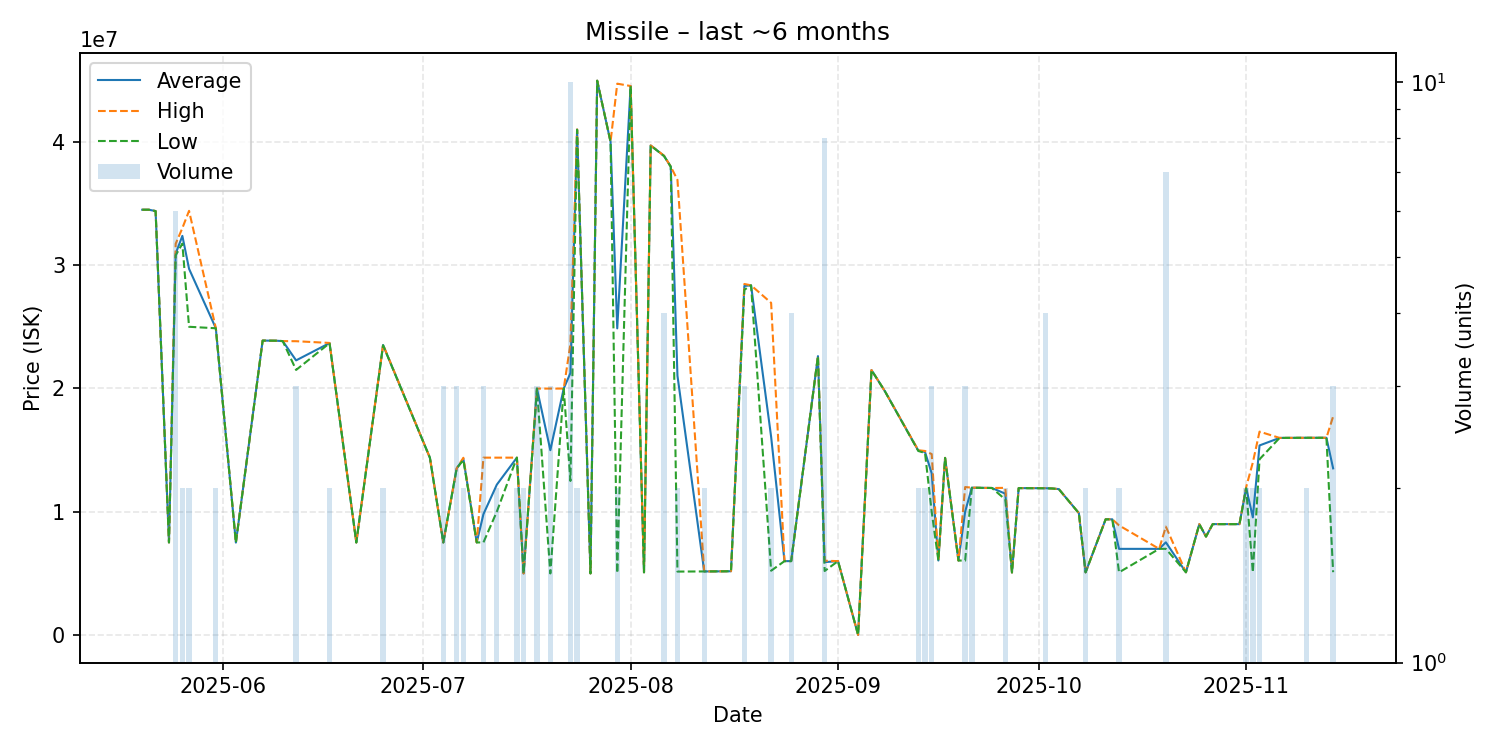

Values plotted in this chart, from the file beside it:
date, average, highest, lowest, order_count, volume
2025-05-20, 34490000, 34490000, 34490000, 1, 1
2025-05-21, 34490000, 34490000, 34490000, 1, 1
2025-05-22, 34380000, 34380000, 34380000, 1, 1
2025-05-24, 7516000, 7516000, 7516000, 1, 1
2025-05-25, 30926667, 31730000, 30790000, 5, 6
2025-05-26, 32370000, 33000000, 31740000, 2, 2
2025-05-27, 29700000, 34400000, 25000000, 2, 2
2025-05-31, 24890000, 24900000, 24880000, 2, 2
2025-06-03, 7505000, 7505000, 7505000, 1, 1
2025-06-07, 23880000, 23880000, 23880000, 1, 1
2025-06-09, 23870000, 23870000, 23870000, 1, 1
2025-06-10, 23840000, 23840000, 23840000, 1, 1
2025-06-12, 22276667, 23830000, 21500000, 3, 3
2025-06-17, 23680000, 23690000, 23670000, 2, 2
2025-06-21, 7512000, 7512000, 7512000, 1, 1
2025-06-25, 23520000, 23540000, 23500000, 2, 2
2025-07-02, 14380000, 14380000, 14380000, 1, 1
2025-07-04, 7514333, 7515000, 7514000, 2, 3
2025-07-06, 13520000, 13520000, 13520000, 2, 3
2025-07-07, 14290000, 14380000, 14200000, 2, 2
2025-07-09, 7517000, 7517000, 7517000, 1, 1
2025-07-10, 9807333, 14390000, 7516000, 3, 3
2025-07-12, 12200000, 14390000, 10010000, 2, 2
2025-07-15, 14390000, 14390000, 14390000, 2, 2
2025-07-16, 5000000, 5000000, 5000000, 2, 2
2025-07-18, 19990000, 19990000, 19990000, 2, 3
2025-07-20, 14993667, 19990000, 5001000, 3, 3
2025-07-22, 19990000, 19990000, 19990000, 1, 1
2025-07-23, 21250000, 23600000, 12500000, 8, 10
2025-07-24, 40985000, 41000000, 40970000, 2, 2
2025-07-26, 5005000, 5005000, 5005000, 1, 1
2025-07-27, 44950000, 44950000, 44950000, 1, 1
2025-07-29, 40000000, 40000000, 40000000, 1, 1
2025-07-30, 24871500, 44710000, 5033000, 2, 2
2025-08-01, 44520000, 44520000, 44520000, 1, 1
2025-08-03, 5094000, 5094000, 5094000, 1, 1
2025-08-04, 39700000, 39700000, 39700000, 1, 1
2025-08-06, 38852500, 38870000, 38835000, 4, 4
2025-08-07, 37980000, 37980000, 37980000, 1, 1
2025-08-08, 21031500, 36910000, 5153000, 2, 2
2025-08-12, 5165000, 5165000, 5165000, 1, 2
2025-08-14, 5171000, 5171000, 5171000, 1, 1
2025-08-16, 5180000, 5180000, 5180000, 1, 1
2025-08-18, 28313333, 28470000, 28000000, 2, 3
2025-08-19, 28360000, 28360000, 28360000, 1, 1
2025-08-22, 16081500, 26940000, 5223000, 2, 2
2025-08-24, 6001000, 6001000, 6001000, 1, 1
2025-08-25, 6002250, 6003000, 6001500, 4, 4
2025-08-29, 22620000, 22620000, 22620000, 1, 1
2025-08-30, 5919500, 6031000, 5200000, 5, 8
2025-09-01, 6001000, 6001000, 6001000, 1, 1
2025-09-04, 21690, 21690, 21690, 1, 1
2025-09-06, 21490000, 21490000, 21490000, 1, 1
2025-09-08, 19780000, 19780000, 19780000, 1, 1
2025-09-13, 14960000, 14990000, 14930000, 2, 2
2025-09-14, 14850000, 14930000, 14770000, 2, 2
2025-09-15, 13120000, 14680000, 10000000, 2, 3
2025-09-16, 6051000, 6051000, 6051000, 1, 1
2025-09-17, 14370000, 14370000, 14370000, 1, 1
2025-09-19, 6050000, 6050000, 6050000, 1, 1
... 29 more rows
